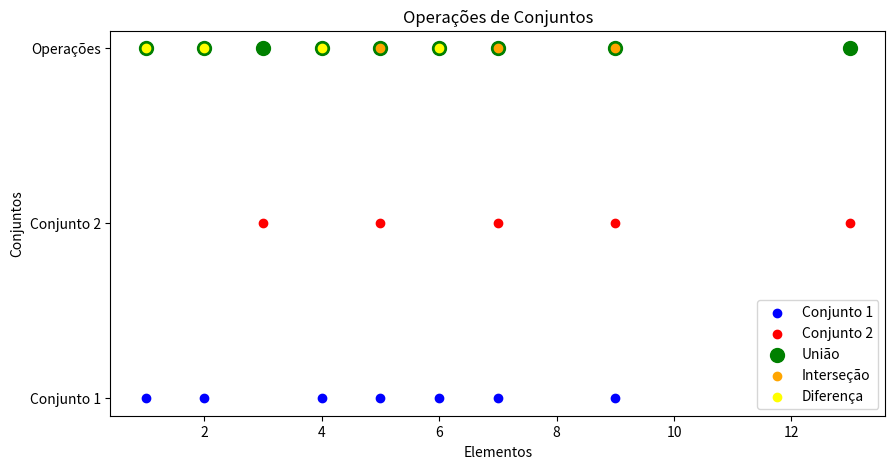

The script that saved this image:
# Set (conjunto)
# conjunto = {1,2,...} # não considera repetições

conjunto = {1, 2, 3, 3, 4, 5, 6, 7, 5, 4}
print(conjunto)

conjunto.add(9)
conjunto.remove(3)
print(conjunto)

outro_conjunto = {7, 5, 3, 9, 13}
uniao = conjunto.union(outro_conjunto)
intersecao = conjunto.intersection(outro_conjunto)
diferenca = conjunto.difference(outro_conjunto)

print()
print(uniao)
print(intersecao)
print(diferenca)

uniao = conjunto | outro_conjunto
intersecao = conjunto & outro_conjunto
diferenca = conjunto - outro_conjunto

# pip install matplotlib
import matplotlib.pyplot as plt
fig, ax = plt.subplots(figsize=(10,5))
ax.set_title("Operações de Conjuntos")
ax.set_xlabel("Elementos")
ax.set_ylabel("Conjuntos")
ax.set_yticks([1,2,3])
ax.set_yticklabels(["Conjunto 1", "Conjunto 2", "Operações"])
ax.scatter(list(conjunto), [1]*len(conjunto), color="blue", label="Conjunto 1")
ax.scatter(list(outro_conjunto), [2]*len(outro_conjunto), color="red", label="Conjunto 2")
ax.scatter(list(uniao), [3]*len(uniao), color="green", label="União", s=100)
ax.scatter(list(intersecao), [3]*len(intersecao), color="orange", label="Interseção")
ax.scatter(list(diferenca), [3]*len(diferenca), color="yellow", label="Diferença")
ax.legend()
plt.show()

